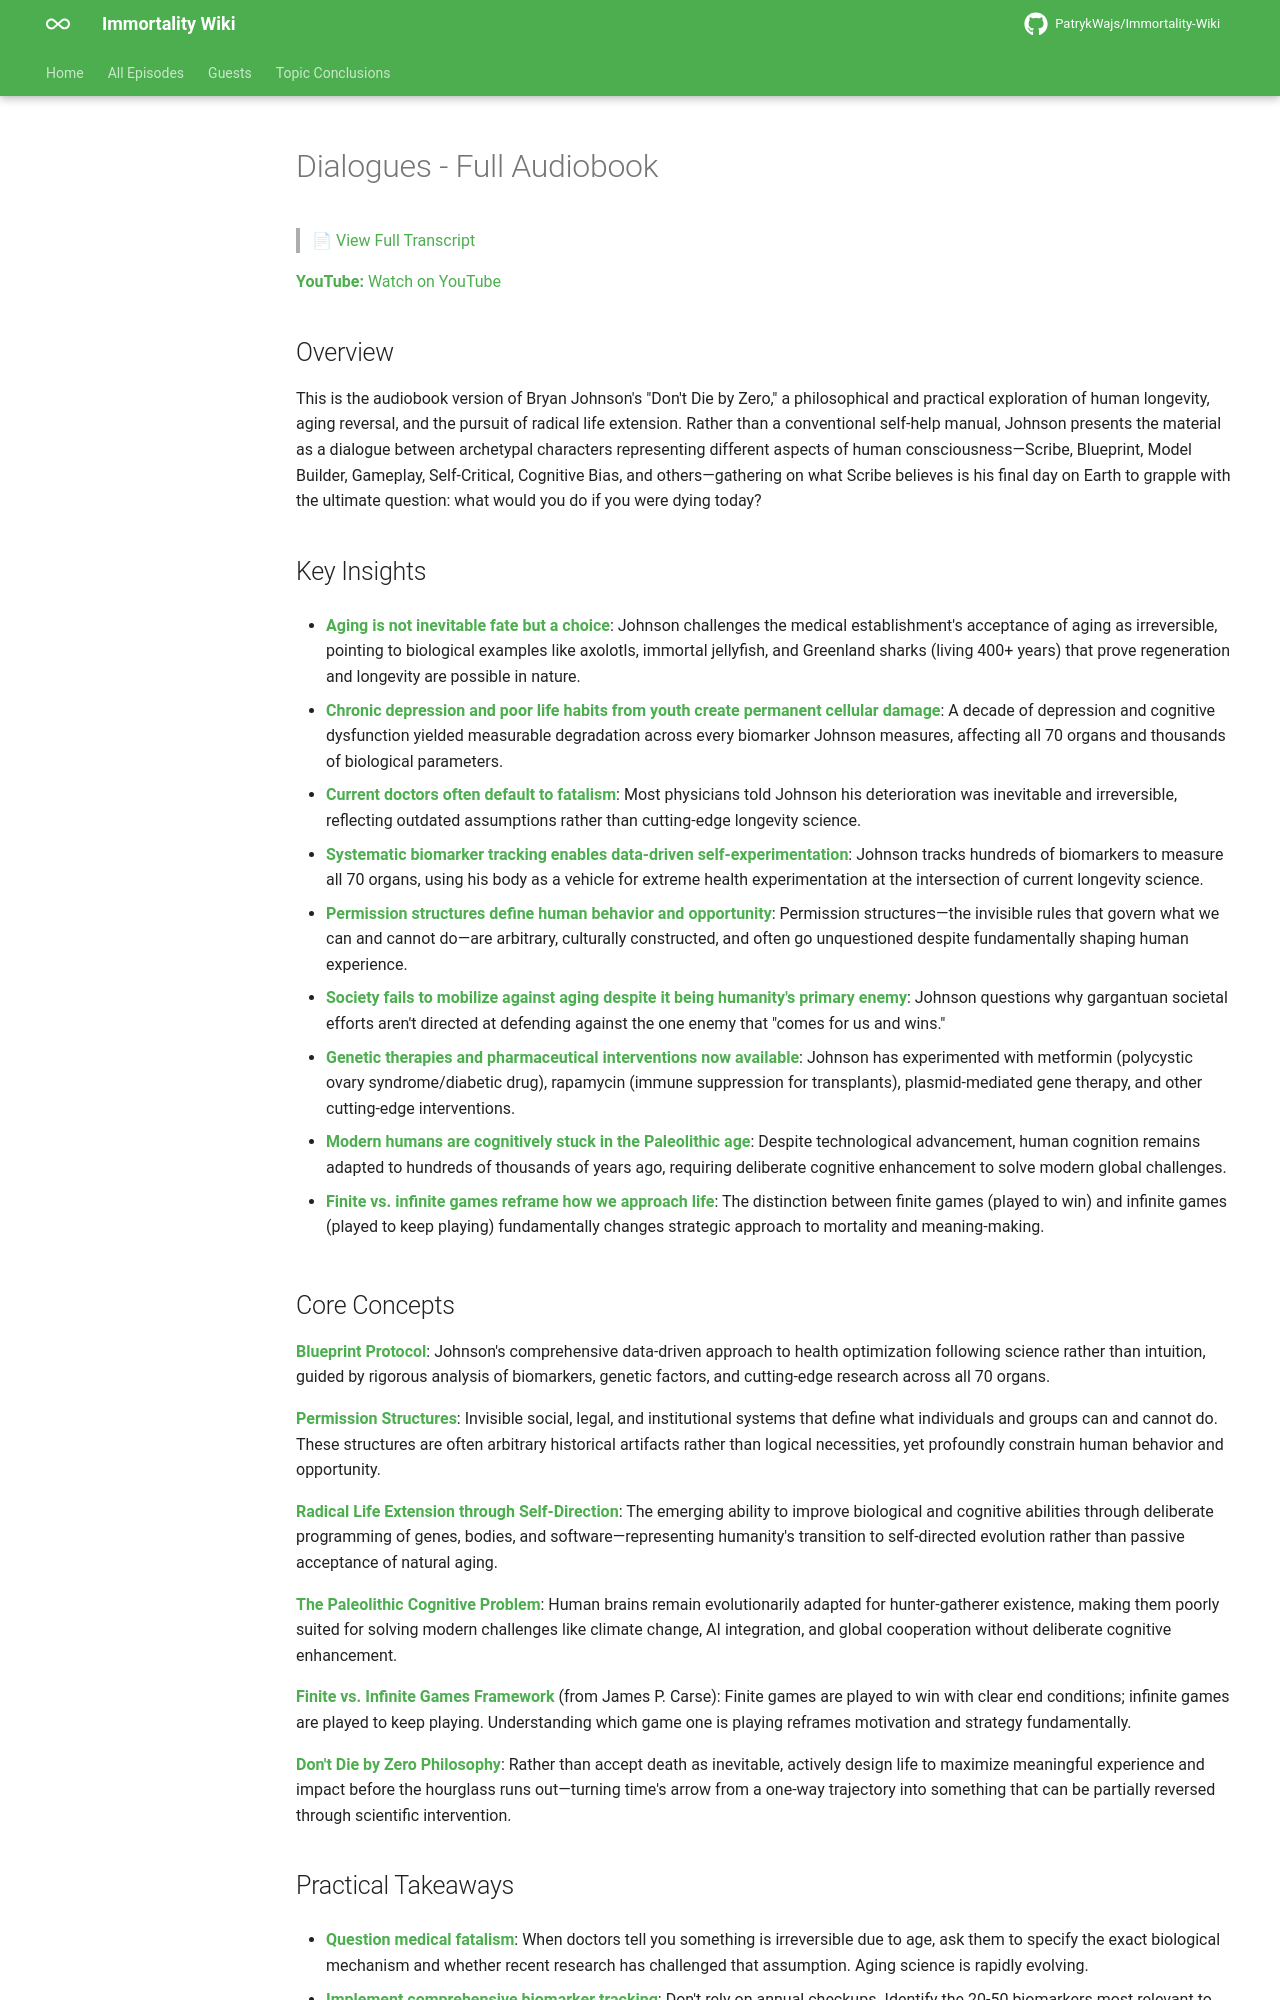

repository: PatrykWajs/Immortality-Wiki · page: Episodes/EP-33 - Dialogues - Full Audiobook/summary/index.html · generator: mkdocs

# Dialogues - Full Audiobook

> 📄 [View Full Transcript](transcript.md)

**YouTube:** [Watch on YouTube](https://www.youtube.com/watch?v=CNjail1mOOk)

## Overview

This is the audiobook version of Bryan Johnson's "Don't Die by Zero," a philosophical and practical exploration of human longevity, aging reversal, and the pursuit of radical life extension. Rather than a conventional self-help manual, Johnson presents the material as a dialogue between archetypal characters representing different aspects of human consciousness—Scribe, Blueprint, Model Builder, Gameplay, Self-Critical, Cognitive Bias, and others—gathering on what Scribe believes is his final day on Earth to grapple with the ultimate question: what would you do if you were dying today?

## Key Insights

- **Aging is not inevitable fate but a choice**: Johnson challenges the medical establishment's acceptance of aging as irreversible, pointing to biological examples like axolotls, immortal jellyfish, and Greenland sharks (living 400+ years) that prove regeneration and longevity are possible in nature.

- **Chronic depression and poor life habits from youth create permanent cellular damage**: A decade of depression and cognitive dysfunction yielded measurable degradation across every biomarker Johnson measures, affecting all 70 organs and thousands of biological parameters.

- **Current doctors often default to fatalism**: Most physicians told Johnson his deterioration was inevitable and irreversible, reflecting outdated assumptions rather than cutting-edge longevity science.

- **Systematic biomarker tracking enables data-driven self-experimentation**: Johnson tracks hundreds of biomarkers to measure all 70 organs, using his body as a vehicle for extreme health experimentation at the intersection of current longevity science.

- **Permission structures define human behavior and opportunity**: Permission structures—the invisible rules that govern what we can and cannot do—are arbitrary, culturally constructed, and often go unquestioned despite fundamentally shaping human experience.

- **Society fails to mobilize against aging despite it being humanity's primary enemy**: Johnson questions why gargantuan societal efforts aren't directed at defending against the one enemy that "comes for us and wins."

- **Genetic therapies and pharmaceutical interventions now available**: Johnson has experimented with metformin (polycystic ovary syndrome/diabetic drug), rapamycin (immune suppression for transplants), plasmid-mediated gene therapy, and other cutting-edge interventions.

- **Modern humans are cognitively stuck in the Paleolithic age**: Despite technological advancement, human cognition remains adapted to hundreds of thousands of years ago, requiring deliberate cognitive enhancement to solve modern global challenges.

- **Finite vs. infinite games reframe how we approach life**: The distinction between finite games (played to win) and infinite games (played to keep playing) fundamentally changes strategic approach to mortality and meaning-making.

## Core Concepts

**Blueprint Protocol**: Johnson's comprehensive data-driven approach to health optimization following science rather than intuition, guided by rigorous analysis of biomarkers, genetic factors, and cutting-edge research across all 70 organs.

**Permission Structures**: Invisible social, legal, and institutional systems that define what individuals and groups can and cannot do. These structures are often arbitrary historical artifacts rather than logical necessities, yet profoundly constrain human behavior and opportunity.

**Radical Life Extension through Self-Direction**: The emerging ability to improve biological and cognitive abilities through deliberate programming of genes, bodies, and software—representing humanity's transition to self-directed evolution rather than passive acceptance of natural aging.

**The Paleolithic Cognitive Problem**: Human brains remain evolutionarily adapted for hunter-gatherer existence, making them poorly suited for solving modern challenges like climate change, AI integration, and global cooperation without deliberate cognitive enhancement.

**Finite vs. Infinite Games Framework** (from James P. Carse): Finite games are played to win with clear end conditions; infinite games are played to keep playing. Understanding which game one is playing reframes motivation and strategy fundamentally.

**Don't Die by Zero Philosophy**: Rather than accept death as inevitable, actively design life to maximize meaningful experience and impact before the hourglass runs out—turning time's arrow from a one-way trajectory into something that can be partially reversed through scientific intervention.
